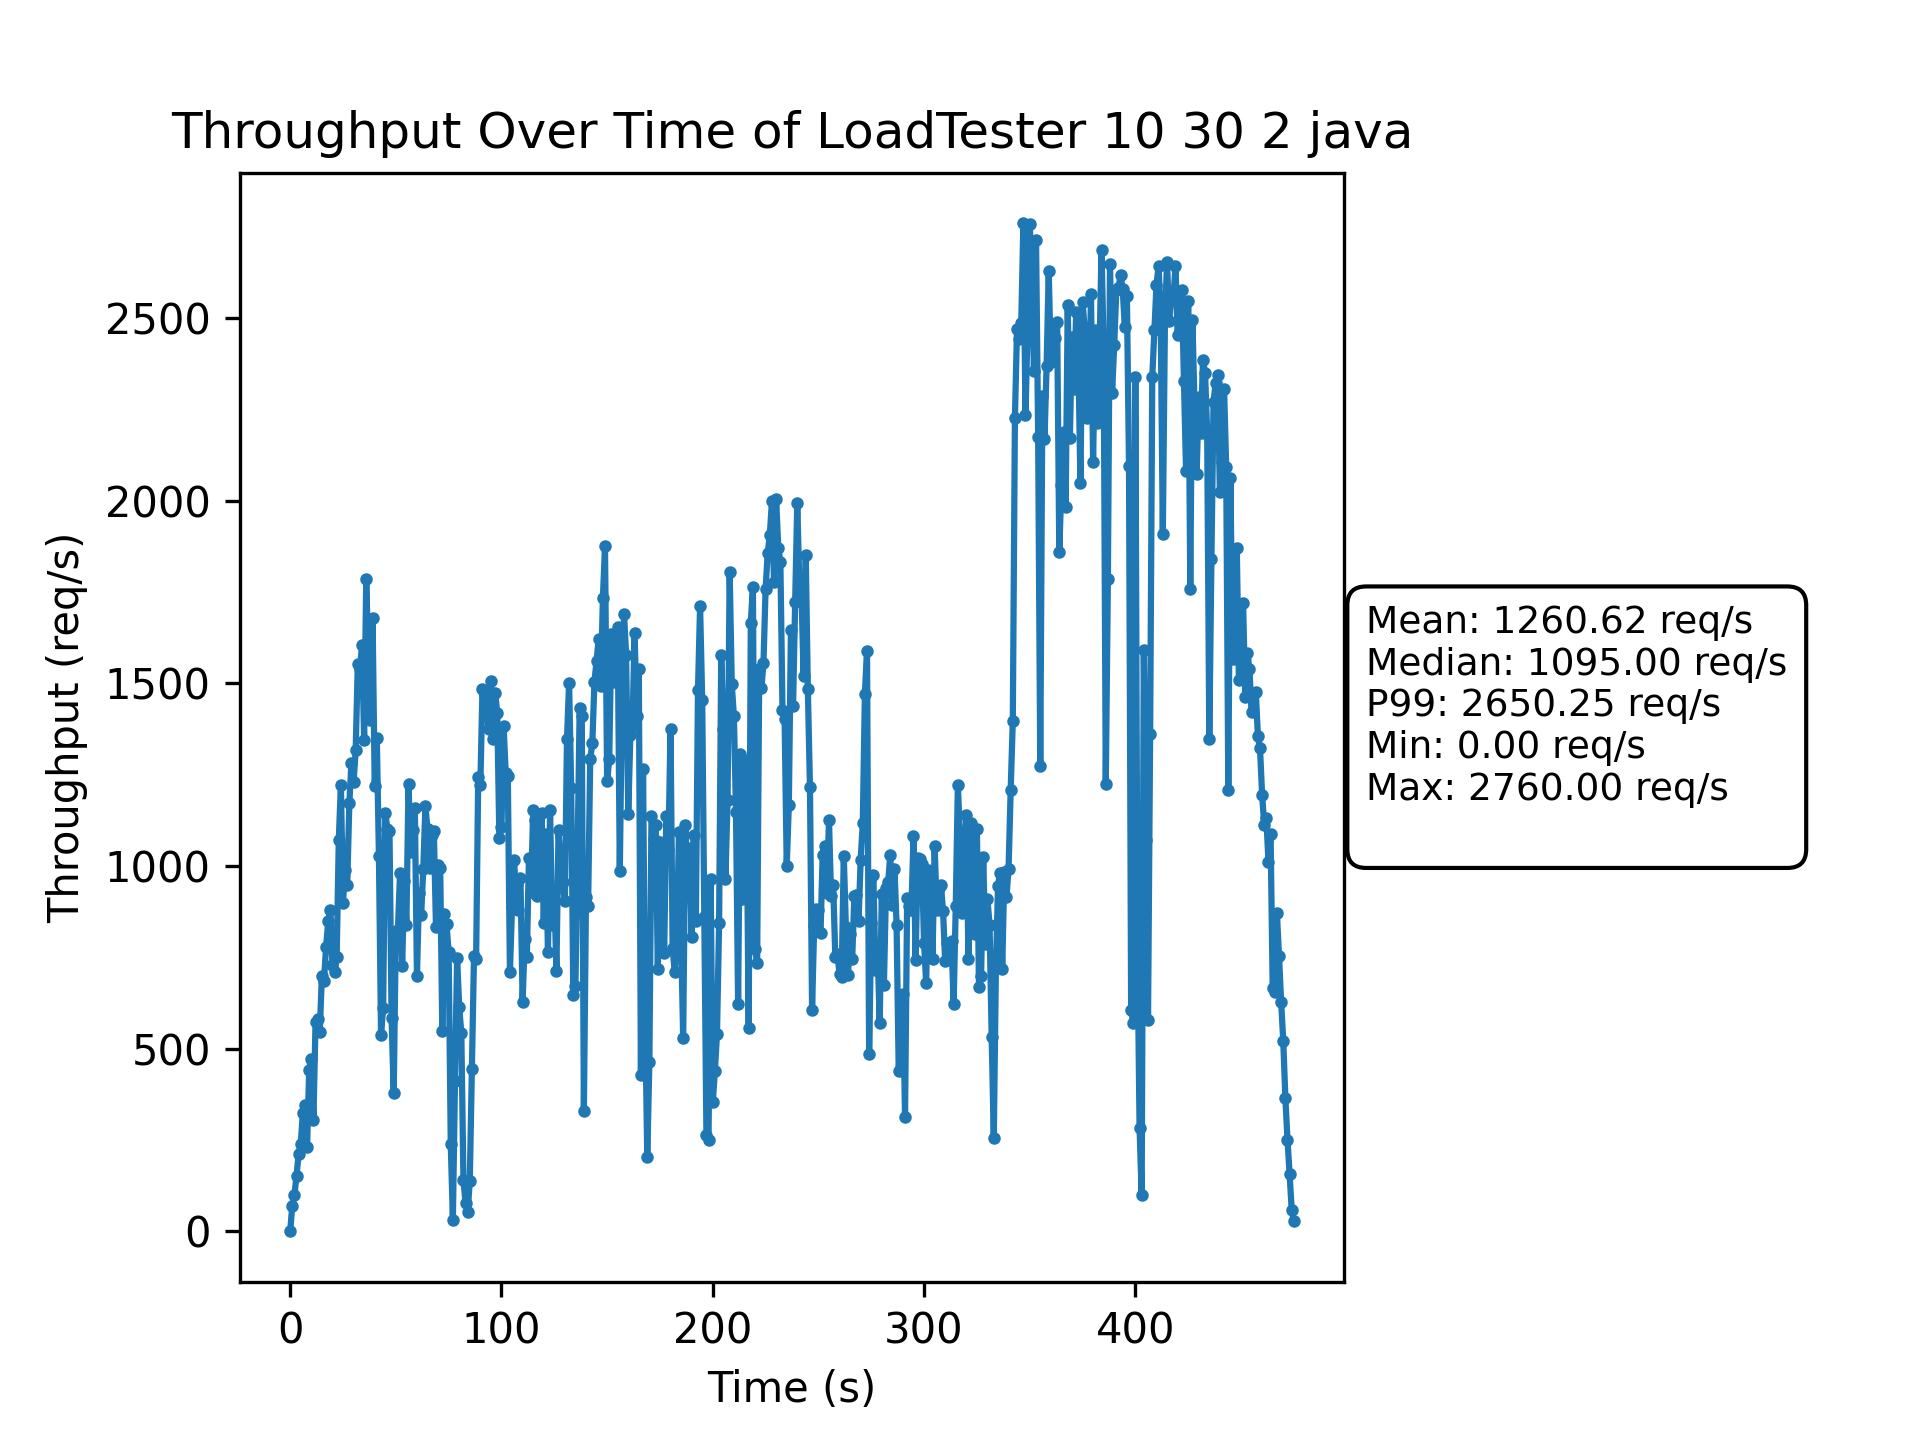

The table this chart was drawn from, first rows:
Time(s), Throughput(req/s)
0, 0
1, 70
2, 99
3, 152
4, 212
5, 239
6, 325
7, 345
8, 231
9, 442
10, 472
11, 305
12, 572
13, 580
14, 546
15, 699
16, 686
17, 779
18, 848
19, 880
20, 729
21, 710
22, 751
23, 1070
24, 1223
25, 900
26, 990
27, 949
28, 1172
29, 1283
30, 1230
31, 1317
32, 1554
33, 1539
34, 1604
35, 1346
36, 1786
37, 1556
38, 1401
39, 1678
40, 1218
41, 1350
42, 1028
43, 538
44, 612
45, 1145
46, 1101
47, 1095
48, 583
49, 378
50, 822
51, 825
52, 982
53, 725
54, 959
55, 838
56, 1225
57, 1037
58, 1098
59, 1160
... 416 more rows
